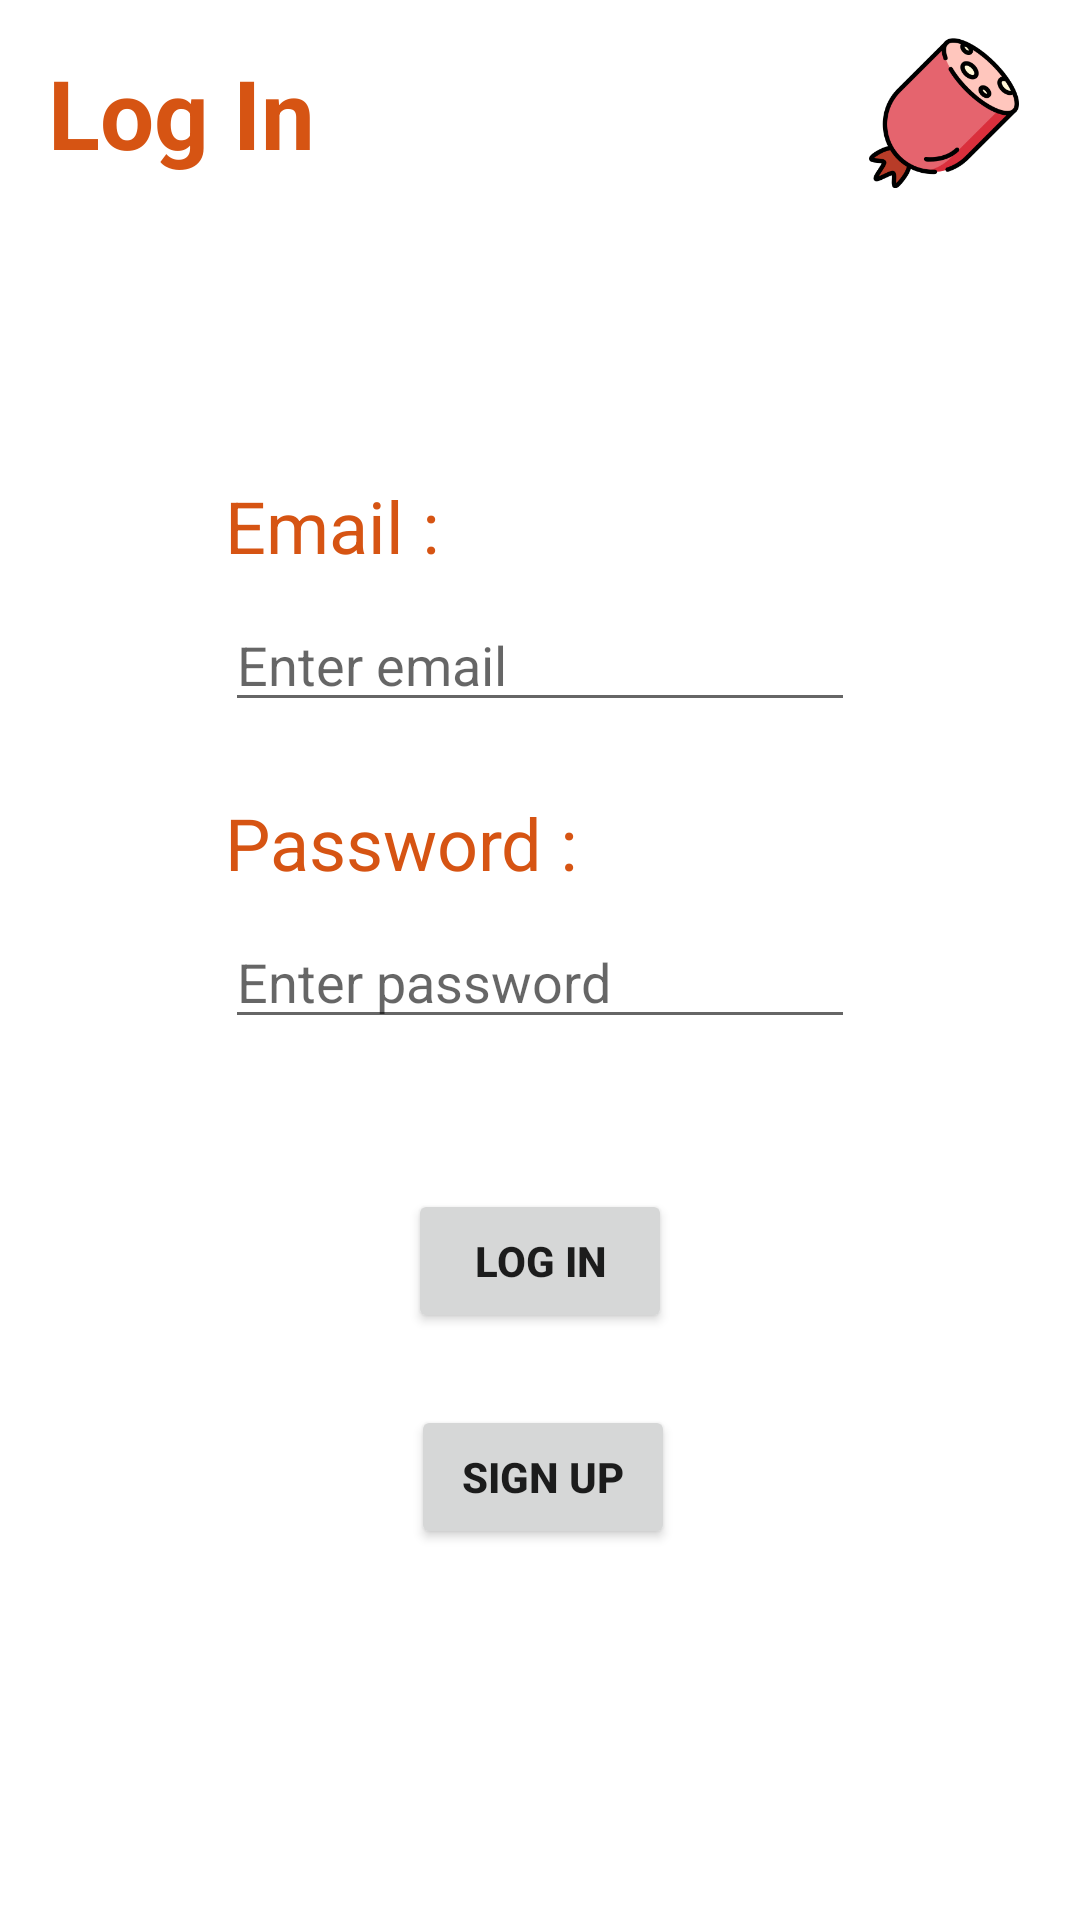

The Android layout XML behind this screen, and the referenced resources:
<!-- AndroidManifest.xml: application theme Theme.AndroidProjetKnackISEN -->
<!-- res/layout/activity_login.xml -->
<?xml version="1.0" encoding="utf-8"?>
<androidx.constraintlayout.widget.ConstraintLayout xmlns:android="http://schemas.android.com/apk/res/android"
    xmlns:app="http://schemas.android.com/apk/res-auto"
    xmlns:tools="http://schemas.android.com/tools"
    android:layout_width="match_parent"
    android:layout_height="match_parent"
    tools:context=".LoginActivity">

    <TextView
        android:id="@+id/titre_signin"
        android:text="Log In"
        app:layout_constraintStart_toStartOf="parent"
        app:layout_constraintTop_toTopOf="parent"
        style="@style/ActivityTitle" />

    <EditText
        android:id="@+id/mail_signin"
        android:layout_width="wrap_content"
        android:layout_height="wrap_content"
        android:layout_marginTop="8dp"
        android:ems="10"
        android:hint="Enter email"
        android:inputType="textEmailAddress"
        app:layout_constraintEnd_toEndOf="parent"
        app:layout_constraintStart_toStartOf="parent"
        app:layout_constraintTop_toBottomOf="@+id/textView2" />

    <EditText
        android:id="@+id/pw_signin"
        android:layout_width="wrap_content"
        android:layout_height="wrap_content"
        android:layout_marginTop="8dp"
        android:ems="10"
        android:hint="Enter password"
        android:inputType="textPassword"
        app:layout_constraintEnd_toEndOf="parent"
        app:layout_constraintStart_toStartOf="parent"
        app:layout_constraintTop_toBottomOf="@+id/textView3" />

    <Button
        android:id="@+id/connexion_signin"
        android:layout_width="wrap_content"
        android:layout_height="wrap_content"
        android:layout_marginTop="50dp"
        android:text="Log In"
        android:textStyle="bold"
        app:layout_constraintEnd_toEndOf="parent"
        app:layout_constraintStart_toStartOf="parent"
        app:layout_constraintTop_toBottomOf="@+id/pw_signin" />

    <Button
        android:id="@+id/inscription_signin"
        android:layout_width="wrap_content"
        android:layout_height="wrap_content"
        android:layout_marginTop="24dp"
        android:text="Sign up"
        android:textStyle="bold"
        app:layout_constraintEnd_toEndOf="parent"
        app:layout_constraintHorizontal_bias="0.504"
        app:layout_constraintStart_toStartOf="parent"
        app:layout_constraintTop_toBottomOf="@+id/connexion_signin" />

    <ImageView
        android:id="@+id/imageView3"
        android:layout_width="50dp"
        android:layout_height="50dp"
        app:layout_constraintBottom_toBottomOf="@+id/titre_signin"
        app:layout_constraintEnd_toEndOf="parent"
        app:layout_constraintHorizontal_bias="0.9"
        app:layout_constraintStart_toEndOf="@+id/titre_signin"
        app:layout_constraintTop_toTopOf="@+id/titre_signin"
        app:srcCompat="@drawable/sausage_login" />

    <TextView
        android:id="@+id/textView2"
        android:layout_width="wrap_content"
        android:layout_height="wrap_content"
        android:layout_marginTop="100dp"
        android:text="Email :"
        android:textColor="@color/sausage_orange"
        android:textSize="24sp"
        app:layout_constraintStart_toStartOf="@+id/mail_signin"
        app:layout_constraintTop_toBottomOf="@+id/titre_signin" />

    <TextView
        android:id="@+id/textView3"
        android:layout_width="wrap_content"
        android:layout_height="wrap_content"
        android:layout_marginTop="24dp"
        android:text="Password :"
        android:textColor="@color/sausage_orange"
        android:textSize="24sp"
        app:layout_constraintStart_toStartOf="@+id/mail_signin"
        app:layout_constraintTop_toBottomOf="@+id/mail_signin" />

</androidx.constraintlayout.widget.ConstraintLayout>
<!-- resources referenced by this layout -->
<resources>
  <color name="sausage_orange">#D65413</color>
  <!-- drawable sausage_login: png bitmap (drawable, 17332 bytes) -->
  <style name="ActivityTitle">
          <item name="android:layout_width">wrap_content</item>
          <item name="android:layout_height">wrap_content</item>
          <item name="android:layout_marginStart">16dp</item>
          <item name="android:layout_marginTop">16dp</item>
          <item name="android:textColor">@color/sausage_orange</item>
          <item name="android:textSize">32sp</item>
          <item name="android:textStyle">bold</item>
      </style>
  <style name="Theme.AndroidProjetKnackISEN" parent="Theme.MaterialComponents.DayNight.DarkActionBar">
          
          <item name="colorPrimary">@color/purple_500</item>
          <item name="colorPrimaryVariant">@color/purple_700</item>
          <item name="colorOnPrimary">@color/white</item>
          
          <item name="colorSecondary">@color/teal_200</item>
          <item name="colorSecondaryVariant">@color/teal_700</item>
          <item name="colorOnSecondary">@color/black</item>
          
          <item name="android:statusBarColor">?attr/colorPrimaryVariant</item>
          
      </style>
  <color name="purple_500">#FF6200EE</color>
  <color name="purple_700">#FF3700B3</color>
  <color name="white">#FFFFFFFF</color>
  <color name="teal_200">#FF03DAC5</color>
  <color name="teal_700">#FF018786</color>
  <color name="black">#FF000000</color>
</resources>
